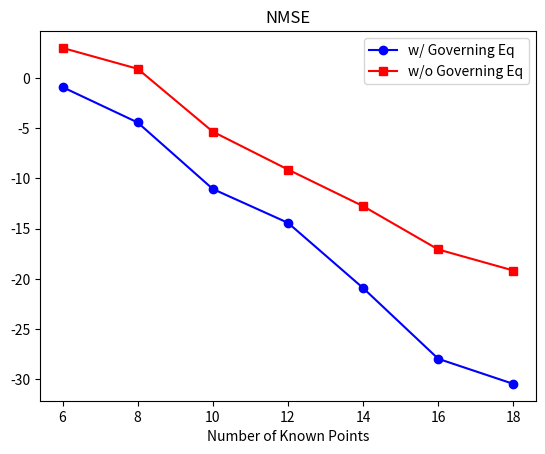

Here is the Python script that generated this plot:

import matplotlib.pyplot as plt
import numpy as np

x = [6, 8, 10, 12, 14, 16, 18]

y1 = 20 * np.log10([0.9, 0.6, 0.28, 0.19, 0.09, 0.04, 0.03])
y2 = 20 * np.log10([1.41, 1.11, 0.54, 0.35, 0.23, 0.14, 0.11])

plt.plot(x, y1, label='w/ Governing Eq', color='blue', marker='o')
plt.plot(x, y2, label='w/o Governing Eq', color='red', marker='s')

plt.xlabel('Number of Known Points')
#plt.ylabel('NMSE')
plt.title('NMSE')
plt.legend()
plt.show()
